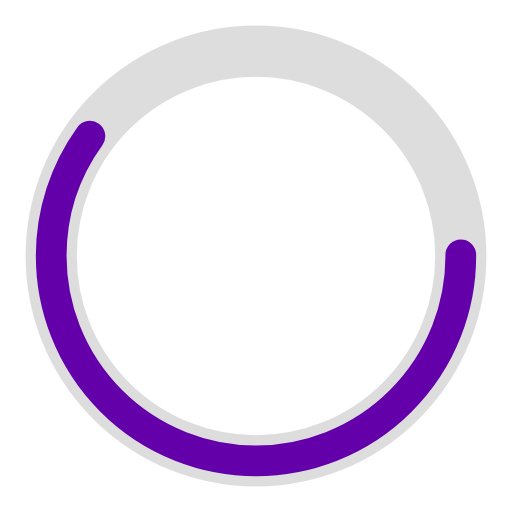
t = 0.00 s
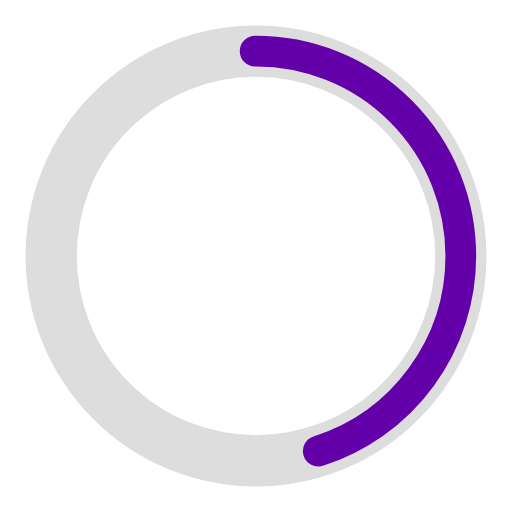
t = 0.25 s
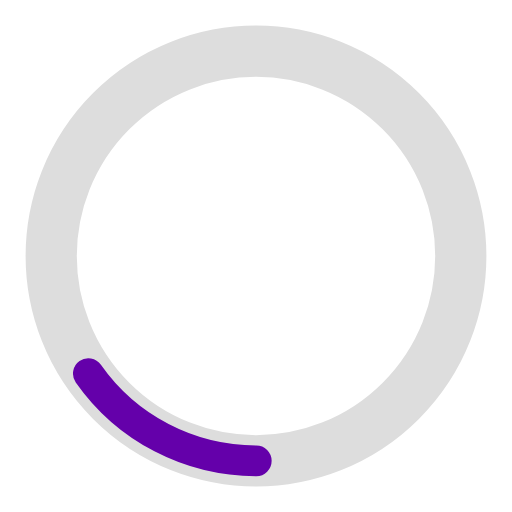
t = 0.75 s
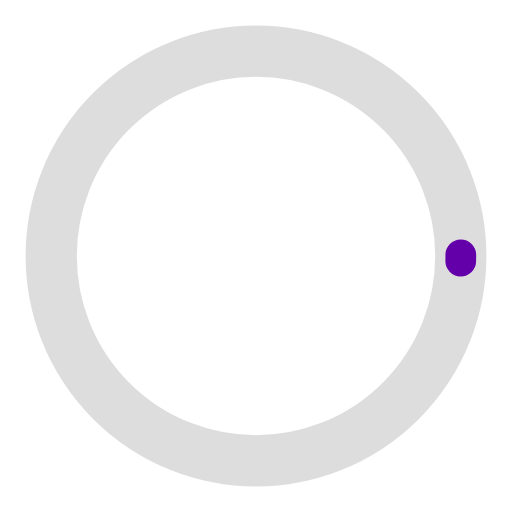
t = 1.00 s
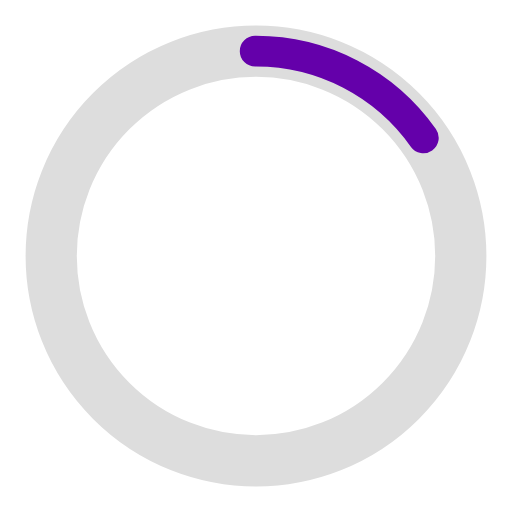
t = 1.25 s
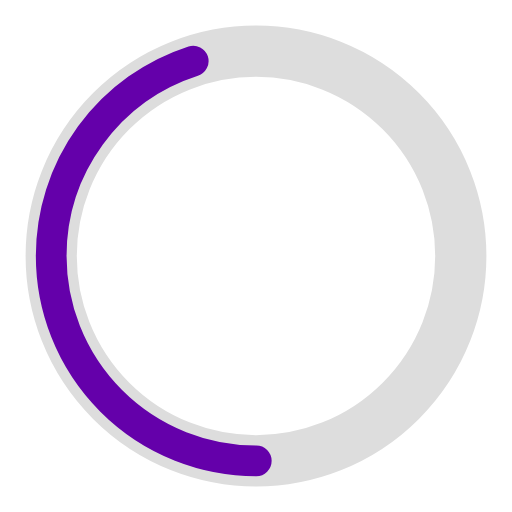
t = 1.75 s

The animated SVG that drew these frames (rendered in a browser with its animation timeline set to each time). Animation: 2 SMIL elements (animate=2); one cycle of 2.00 s, repeats indefinitely.

<?xml version="1.0" encoding="utf-8"?><svg width='100px' height='100px' xmlns="http://www.w3.org/2000/svg" viewBox="0 0 100 100" preserveAspectRatio="xMidYMid" class="uil-ring-alt"><rect x="0" y="0" width="100" height="100" fill="none" class="bk"></rect><circle cx="50" cy="50" r="40" stroke="#dddddd" fill="none" stroke-width="10" stroke-linecap="round"></circle><circle cx="50" cy="50" r="40" stroke="#6400aa" fill="none" stroke-width="6" stroke-linecap="round"><animate attributeName="stroke-dashoffset" dur="2s" repeatCount="indefinite" from="0" to="502"></animate><animate attributeName="stroke-dasharray" dur="2s" repeatCount="indefinite" values="150.6 100.4;1 250;150.6 100.4"></animate></circle></svg>
